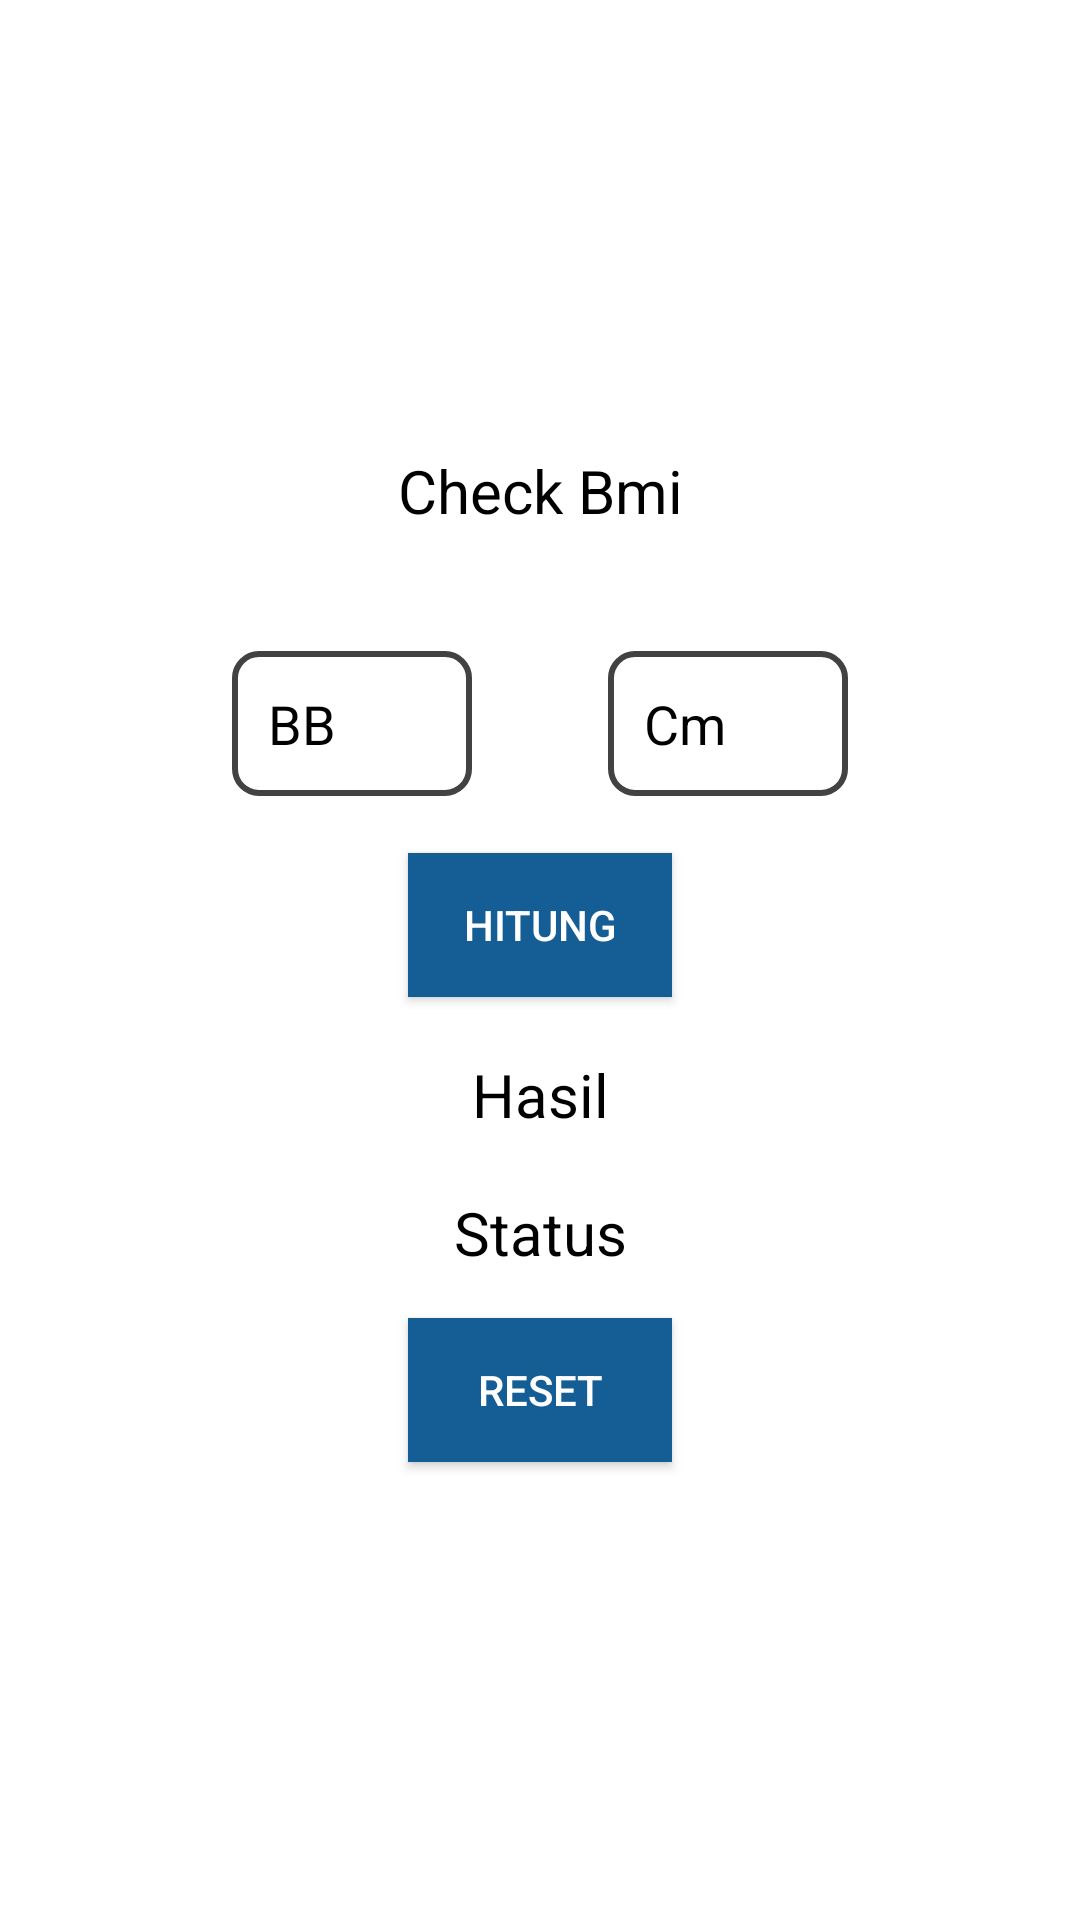

Android layout source for this screen:
<!-- AndroidManifest.xml: application theme Theme.Latihanbaru10pplg2 -->
<!-- res/layout/activity_main2.xml -->
<?xml version="1.0" encoding="utf-8"?>
<androidx.constraintlayout.widget.ConstraintLayout xmlns:android="http://schemas.android.com/apk/res/android"
    xmlns:app="http://schemas.android.com/apk/res-auto"
    xmlns:tools="http://schemas.android.com/tools"
    android:id="@+id/main"
    android:layout_width="match_parent"
    android:background="@color/white"
    android:layout_height="match_parent"
    tools:context=".MainActivity2">

    <TextView
        android:layout_width="wrap_content"
        android:layout_height="wrap_content"
        android:text="Check Bmi"
        android:textColor="@color/black"
        app:layout_constraintTop_toTopOf="parent"
        android:id="@+id/text1"
        android:textSize="20dp"
        app:layout_constraintEnd_toEndOf="parent"
        app:layout_constraintStart_toStartOf="parent"
        android:layout_marginTop="150dp"/>

    <EditText
        android:id="@+id/etberat"
        android:layout_width="80dp"
        android:layout_height="wrap_content"
        android:background="@drawable/border"
        android:textColor="@color/black"
        android:padding="12dp"
        android:hint="BB"
        app:layout_constraintEnd_toStartOf="@id/ettinggi"
        android:textColorHint="@color/black"
        app:layout_constraintTop_toBottomOf="@id/text1"
        app:layout_constraintStart_toStartOf="parent"
       app:layout_constraintStart_toEndOf="parent"
        android:layout_marginTop="40dp"
        android:layout_marginStart="40dp"
        android:layout_marginEnd="8dp"/>

 <EditText
     android:id="@+id/ettinggi"
     android:layout_width="80dp"
     android:layout_height="wrap_content"
     android:background="@drawable/border"
     android:textColor="@color/black"
     android:padding="12dp"
     android:hint="Cm"

     android:textColorHint="@color/black"
     app:layout_constraintTop_toBottomOf="@id/text1"
   app:layout_constraintEnd_toEndOf="parent"
    app:layout_constraintStart_toEndOf="@id/etberat"
     android:layout_marginTop="40dp"
     android:layout_marginEnd="40dp"/>

   <Button
       android:layout_width="wrap_content"
       android:layout_height="wrap_content"
       android:text="Hitung"
       android:id="@+id/btnhitung"
       app:layout_constraintTop_toBottomOf="@id/ettinggi"
       app:layout_constraintEnd_toStartOf="@id/ettinggi"
       app:layout_constraintStart_toEndOf="@id/etberat"
      android:layout_marginTop="19dp"
       android:background="@color/blue"
       />

    <TextView
        android:layout_width="wrap_content"
        android:layout_height="wrap_content"
        android:text="Hasil"
        android:id="@+id/text3"
        android:textSize="20dp"
         app:layout_constraintStart_toEndOf="@id/btnhitung"
        app:layout_constraintTop_toBottomOf="@id/btnhitung"
        app:layout_constraintEnd_toStartOf="@id/btnhitung"
        android:layout_marginTop="19dp"
        android:textColor="@color/black"/>

    <TextView
        android:layout_width="wrap_content"
        android:layout_height="wrap_content"
        android:text="Status"
        android:id="@+id/text4"

        android:textSize="20dp"
        app:layout_constraintTop_toBottomOf="@id/text3"
        app:layout_constraintStart_toEndOf="@id/text3"
        app:layout_constraintEnd_toStartOf="@id/text3"
        android:layout_marginTop="19dp"
        android:textColor="@color/black"/>

    <Button
        android:layout_width="wrap_content"
        android:layout_height="wrap_content"
       android:id="@+id/button4"
        android:text="RESET"
        android:background="@color/blue"
        app:layout_constraintTop_toBottomOf="@id/text4"
        app:layout_constraintStart_toEndOf="@id/text4"
        app:layout_constraintEnd_toStartOf="@id/text4"
        android:layout_marginTop="15dp"
        />



</androidx.constraintlayout.widget.ConstraintLayout>
<!-- resources referenced by this layout -->
<resources>
  <color name="black">#FF000000</color>
  <color name="blue">#155E95</color>
  <color name="white">#FFFFFFFF</color>
  <!-- drawable border (drawable) -->
  <?xml version="1.0" encoding="utf-8"?>
  <shape xmlns:android="http://schemas.android.com/apk/res/android">
      <solid android:color="@color/white"/>
      <size android:height="1dp"/>
      <stroke android:width="2dp"
          android:color="@color/cardview_dark_background"/>
      <corners android:radius="8dp"/>
      <padding
          android:left="8dp"
          android:right="8dp"
          android:bottom="8dp"
          android:top="8dp"/>
  </shape>
  <style name="Theme.Latihanbaru10pplg2" parent="Base.Theme.Latihanbaru10pplg2" />
  <style name="Base.Theme.Latihanbaru10pplg2" parent="Theme.AppCompat.NoActionBar">
          
          
      </style>
</resources>
